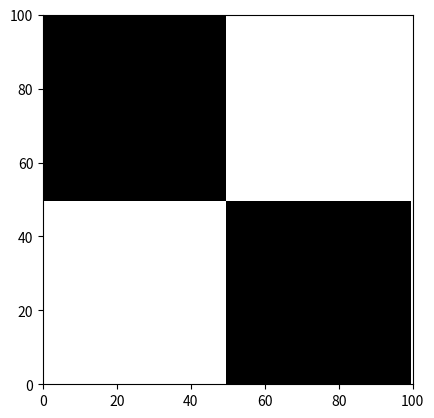

This chart was generated by the following Python code:
import numpy as np
import matplotlib.pyplot as plt

white = np.zeros((50,50),dtype=int)
black = np.ones((50,50),dtype=int)

up = np.hstack((black,white))
down = np.hstack((white,black))

img = np.vstack((up,down))

plt.imshow(img,cmap="gray")
plt.axis([0,100,0,100])
plt.show()